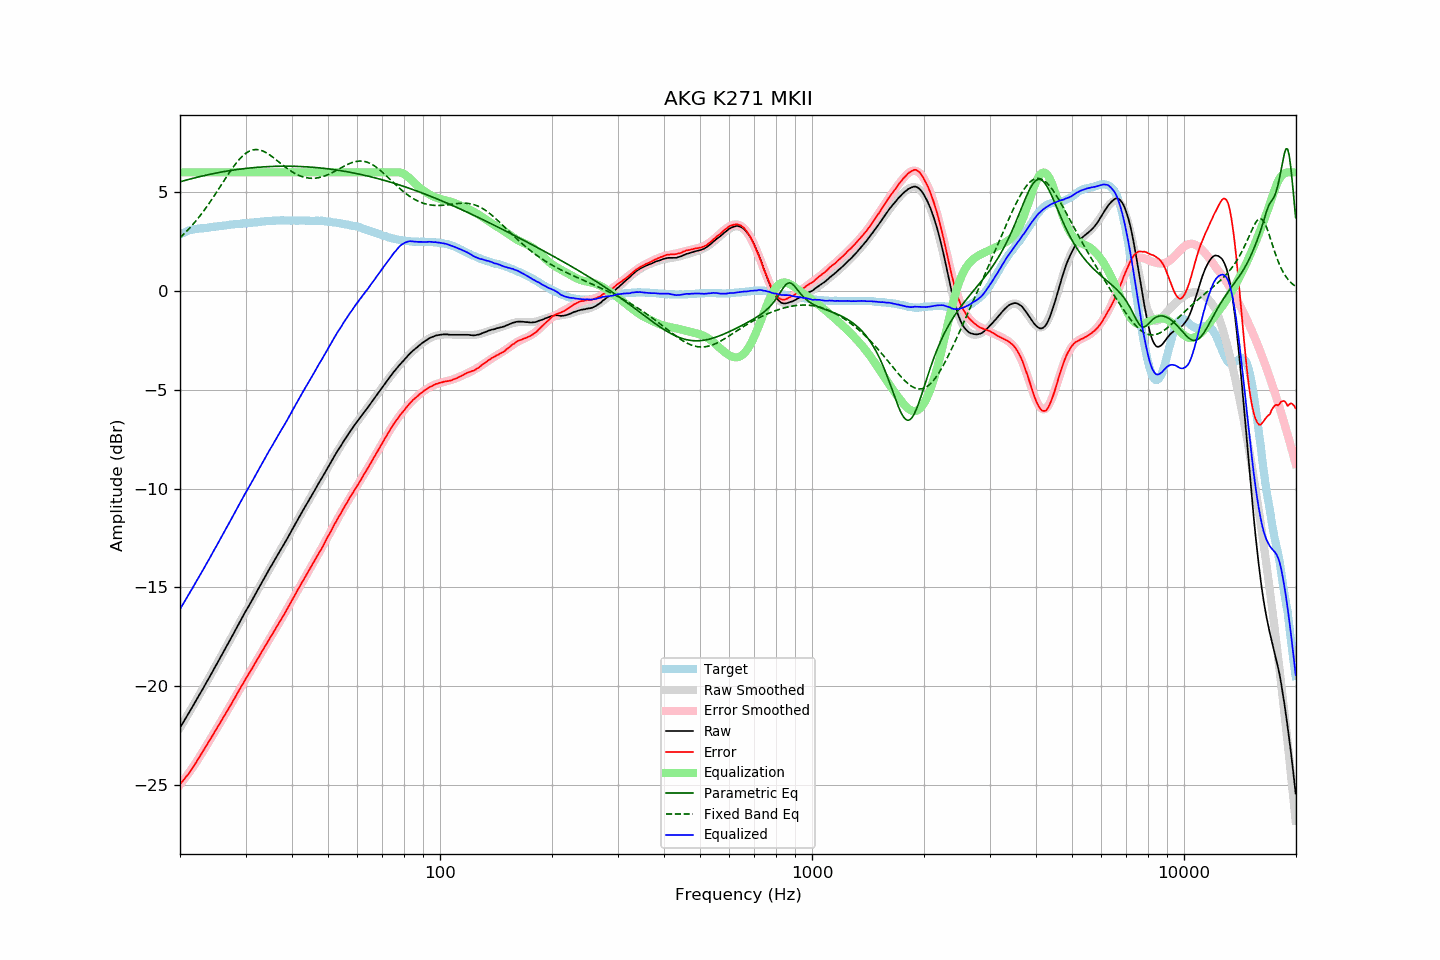

Data behind this chart, as committed beside it:
frequency, raw, error, smoothed, error_smoothed, equalization, parametric_eq, fixed_band_eq, equalized_raw, equalized_smoothed, target
20.00, -22.10, -24.96, -22.10, -24.98, 6.00, 5.52, 2.69, -16.10, -16.10, 2.86
20.20, -21.96, -24.86, -21.96, -24.87, 6.00, 5.54, 2.77, -15.96, -15.96, 2.90
20.40, -21.83, -24.77, -21.82, -24.77, 6.00, 5.56, 2.84, -15.83, -15.82, 2.94
20.61, -21.69, -24.66, -21.69, -24.66, 6.00, 5.59, 2.92, -15.69, -15.69, 2.97
20.81, -21.55, -24.56, -21.55, -24.55, 6.00, 5.61, 3.01, -15.55, -15.55, 3.01
21.02, -21.42, -24.47, -21.41, -24.44, 6.00, 5.63, 3.09, -15.42, -15.41, 3.05
21.23, -21.28, -24.35, -21.28, -24.32, 6.00, 5.65, 3.18, -15.28, -15.28, 3.07
21.44, -21.14, -24.22, -21.14, -24.21, 6.00, 5.67, 3.27, -15.14, -15.14, 3.09
21.66, -21.00, -24.11, -21.00, -24.09, 6.00, 5.69, 3.36, -15.00, -15.00, 3.11
21.87, -20.86, -23.97, -20.86, -23.97, 6.00, 5.72, 3.45, -14.86, -14.86, 3.12
22.09, -20.72, -23.85, -20.72, -23.85, 6.00, 5.74, 3.55, -14.72, -14.72, 3.14
22.31, -20.58, -23.72, -20.58, -23.72, 6.00, 5.76, 3.65, -14.58, -14.58, 3.15
22.54, -20.44, -23.60, -20.44, -23.59, 6.00, 5.78, 3.75, -14.44, -14.44, 3.16
22.76, -20.30, -23.46, -20.30, -23.46, 6.00, 5.80, 3.86, -14.30, -14.30, 3.17
22.99, -20.16, -23.32, -20.15, -23.33, 6.00, 5.81, 3.96, -14.16, -14.15, 3.17
23.22, -20.01, -23.18, -20.01, -23.20, 6.00, 5.83, 4.07, -14.01, -14.01, 3.17
23.45, -19.87, -23.05, -19.87, -23.06, 6.00, 5.85, 4.18, -13.87, -13.87, 3.18
23.69, -19.73, -22.92, -19.72, -22.93, 6.00, 5.87, 4.30, -13.73, -13.72, 3.19
23.92, -19.59, -22.79, -19.58, -22.79, 6.00, 5.89, 4.41, -13.59, -13.58, 3.20
24.16, -19.44, -22.66, -19.44, -22.66, 6.00, 5.90, 4.53, -13.44, -13.44, 3.22
24.40, -19.29, -22.53, -19.29, -22.52, 6.00, 5.92, 4.65, -13.29, -13.29, 3.24
24.65, -19.15, -22.39, -19.15, -22.39, 6.00, 5.94, 4.77, -13.15, -13.15, 3.24
24.89, -19.00, -22.25, -19.00, -22.25, 6.00, 5.95, 4.90, -13.00, -13.00, 3.25
25.14, -18.86, -22.12, -18.85, -22.11, 6.00, 5.97, 5.02, -12.86, -12.85, 3.26
25.39, -18.71, -21.98, -18.71, -21.98, 6.00, 5.99, 5.15, -12.71, -12.71, 3.27
25.65, -18.56, -21.85, -18.56, -21.84, 6.00, 6.00, 5.27, -12.56, -12.56, 3.29
25.91, -18.41, -21.70, -18.41, -21.71, 6.00, 6.02, 5.40, -12.41, -12.41, 3.29
26.16, -18.27, -21.56, -18.27, -21.57, 6.00, 6.03, 5.53, -12.27, -12.27, 3.30
26.43, -18.12, -21.43, -18.12, -21.43, 6.00, 6.05, 5.65, -12.12, -12.12, 3.31
26.69, -17.97, -21.29, -17.97, -21.29, 6.00, 6.06, 5.78, -11.97, -11.97, 3.32
26.96, -17.82, -21.16, -17.82, -21.15, 6.00, 6.07, 5.90, -11.82, -11.82, 3.34
27.23, -17.68, -21.03, -17.67, -21.01, 6.00, 6.09, 6.02, -11.68, -11.67, 3.35
27.50, -17.53, -20.88, -17.52, -20.87, 6.00, 6.10, 6.14, -11.53, -11.52, 3.36
27.77, -17.38, -20.73, -17.37, -20.73, 6.00, 6.11, 6.25, -11.38, -11.37, 3.36
28.05, -17.23, -20.60, -17.22, -20.59, 6.00, 6.12, 6.36, -11.23, -11.22, 3.37
28.33, -17.08, -20.45, -17.08, -20.45, 6.00, 6.13, 6.47, -11.08, -11.08, 3.37
28.62, -16.93, -20.31, -16.93, -20.31, 6.00, 6.15, 6.57, -10.93, -10.93, 3.38
28.90, -16.78, -20.17, -16.78, -20.17, 6.00, 6.16, 6.66, -10.78, -10.78, 3.39
29.19, -16.63, -20.02, -16.63, -20.04, 6.00, 6.17, 6.75, -10.63, -10.63, 3.39
29.48, -16.48, -19.90, -16.49, -19.90, 6.00, 6.18, 6.83, -10.48, -10.49, 3.42
29.78, -16.33, -19.75, -16.34, -19.76, 6.00, 6.19, 6.90, -10.33, -10.34, 3.42
30.08, -16.18, -19.61, -16.19, -19.62, 6.00, 6.20, 6.96, -10.18, -10.19, 3.43
30.38, -16.05, -19.48, -16.05, -19.48, 6.00, 6.20, 7.02, -10.05, -10.05, 3.43
30.68, -15.91, -19.35, -15.90, -19.34, 6.00, 6.21, 7.06, -9.91, -9.90, 3.45
30.99, -15.77, -19.21, -15.76, -19.20, 6.00, 6.22, 7.10, -9.77, -9.76, 3.44
31.30, -15.62, -19.07, -15.61, -19.07, 6.00, 6.23, 7.13, -9.62, -9.61, 3.45
31.61, -15.47, -18.93, -15.46, -18.93, 6.00, 6.24, 7.14, -9.47, -9.46, 3.46
31.93, -15.32, -18.79, -15.32, -18.79, 6.00, 6.24, 7.15, -9.32, -9.32, 3.47
32.24, -15.18, -18.65, -15.17, -18.65, 6.00, 6.25, 7.15, -9.18, -9.17, 3.47
32.57, -15.03, -18.52, -15.03, -18.52, 6.00, 6.26, 7.14, -9.03, -9.03, 3.49
32.89, -14.88, -18.37, -14.88, -18.38, 6.00, 6.26, 7.12, -8.88, -8.88, 3.50
33.22, -14.73, -18.23, -14.74, -18.24, 6.00, 6.27, 7.09, -8.73, -8.74, 3.51
33.55, -14.59, -18.10, -14.59, -18.10, 6.00, 6.27, 7.06, -8.59, -8.59, 3.51
33.89, -14.45, -17.97, -14.45, -17.97, 6.00, 6.28, 7.02, -8.45, -8.45, 3.52
34.23, -14.30, -17.83, -14.30, -17.83, 6.00, 6.28, 6.97, -8.30, -8.30, 3.53
34.57, -14.16, -17.70, -14.16, -17.69, 6.00, 6.29, 6.92, -8.16, -8.16, 3.54
34.92, -14.01, -17.55, -14.02, -17.56, 6.00, 6.29, 6.87, -8.01, -8.02, 3.54
35.27, -13.88, -17.42, -13.88, -17.42, 6.00, 6.29, 6.81, -7.88, -7.88, 3.54
35.62, -13.74, -17.29, -13.74, -17.29, 6.00, 6.30, 6.75, -7.74, -7.74, 3.55
35.97, -13.60, -17.15, -13.60, -17.15, 6.00, 6.30, 6.68, -7.60, -7.60, 3.55
... 635 more rows
